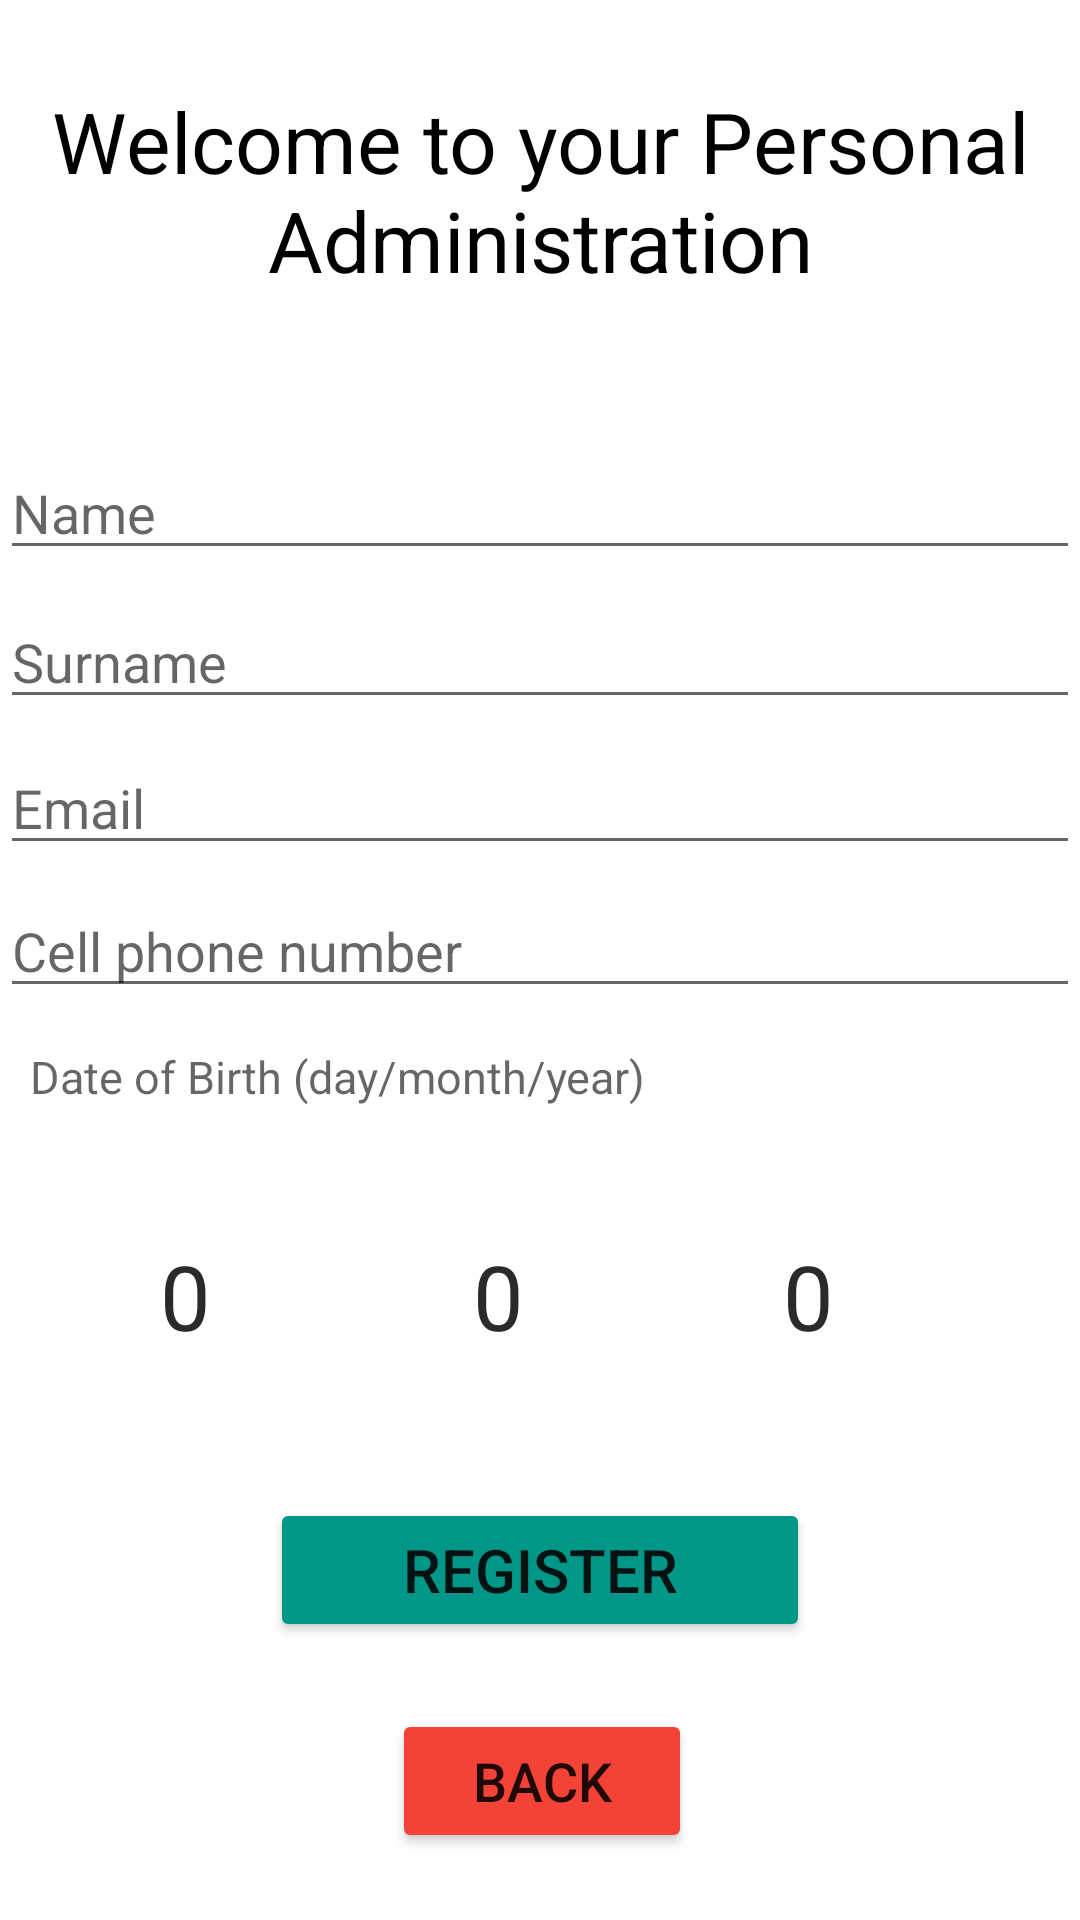

Here is an Android app screen rendered from its layout file. Give the layout XML and the strings, colors and styles it references.
<!-- AndroidManifest.xml: application theme Theme.MultipleApp -->
<!-- res/layout/activity_personal_administration.xml -->
<?xml version="1.0" encoding="utf-8"?>
<androidx.constraintlayout.widget.ConstraintLayout xmlns:android="http://schemas.android.com/apk/res/android"
    xmlns:app="http://schemas.android.com/apk/res-auto"
    xmlns:tools="http://schemas.android.com/tools"
    android:layout_width="match_parent"
    android:layout_height="match_parent"
    tools:context=".PersonalAdministration"
    android:layout_margin="25dp">

    <TextView
        android:id="@+id/tvWelcome"
        android:layout_width="match_parent"
        android:layout_height="wrap_content"
        android:gravity="center"
        android:text="Welcome to your Personal Administration"
        android:textColor="@color/black"
        android:textSize="28dp"
        app:layout_constraintBottom_toBottomOf="parent"
        app:layout_constraintEnd_toEndOf="parent"
        app:layout_constraintStart_toStartOf="parent"
        app:layout_constraintTop_toTopOf="parent"
        app:layout_constraintVertical_bias="0.05" />

    <EditText
        android:id="@+id/etName"
        android:layout_width="match_parent"
        android:layout_height="wrap_content"
        android:hint="Name"
        app:layout_constraintBottom_toBottomOf="parent"
        app:layout_constraintEnd_toEndOf="parent"
        app:layout_constraintStart_toStartOf="parent"
        app:layout_constraintTop_toBottomOf="@+id/tvWelcome"
        app:layout_constraintVertical_bias="0.1"
        android:inputType="text"/>

    <EditText
        android:id="@+id/etSurname"
        android:layout_width="match_parent"
        android:layout_height="wrap_content"
        android:hint="Surname"
        app:layout_constraintBottom_toBottomOf="parent"
        app:layout_constraintEnd_toEndOf="parent"
        app:layout_constraintStart_toStartOf="parent"
        app:layout_constraintTop_toBottomOf="@+id/etName"
        app:layout_constraintVertical_bias="0.02"
        android:inputType="text"/>

    <EditText
        android:id="@+id/etEmail"
        android:layout_width="match_parent"
        android:layout_height="wrap_content"
        android:hint="Email"
        app:layout_constraintBottom_toBottomOf="parent"
        app:layout_constraintEnd_toEndOf="parent"
        app:layout_constraintStart_toStartOf="parent"
        app:layout_constraintTop_toBottomOf="@+id/etSurname"
        app:layout_constraintVertical_bias="0.02"
        android:inputType="textEmailAddress"/>

    <EditText
        android:id="@+id/etCellphone"
        android:layout_width="match_parent"
        android:layout_height="wrap_content"
        android:hint="Cell phone number"
        app:layout_constraintBottom_toBottomOf="parent"
        app:layout_constraintEnd_toEndOf="parent"
        app:layout_constraintStart_toStartOf="parent"
        app:layout_constraintTop_toBottomOf="@+id/etEmail"
        app:layout_constraintVertical_bias="0.02"
        android:inputType="number"/>

    <TextView
        android:id="@+id/tvDate"
        android:layout_width="match_parent"
        android:layout_height="wrap_content"
        android:gravity="start"
        android:hint="Date of Birth (day/month/year)"
        android:textColor="@color/black"
        android:textSize="15dp"
        app:layout_constraintBottom_toBottomOf="parent"
        app:layout_constraintEnd_toEndOf="parent"
        app:layout_constraintStart_toStartOf="parent"
        app:layout_constraintTop_toBottomOf="@+id/etCellphone"
        app:layout_constraintVertical_bias="0.01"
        android:layout_margin="10dp"/>

    <NumberPicker
        android:id="@+id/npDateDay"
        android:layout_width="wrap_content"
        android:layout_height="90dp"
        app:layout_constraintBottom_toBottomOf="parent"
        app:layout_constraintEnd_toEndOf="parent"
        app:layout_constraintStart_toStartOf="parent"
        app:layout_constraintTop_toBottomOf="@+id/tvDate"
        android:theme="@style/NumberPickerTheme"
        app:layout_constraintVertical_bias="0.1"
        app:layout_constraintHorizontal_bias="0.1"/>

    <NumberPicker
        android:id="@+id/npDateMonth"
        android:layout_width="wrap_content"
        android:layout_height="90dp"
        android:theme="@style/NumberPickerTheme"
        app:layout_constraintBottom_toBottomOf="parent"
        app:layout_constraintEnd_toEndOf="parent"
        app:layout_constraintHorizontal_bias="0.2"
        app:layout_constraintStart_toEndOf="@+id/npDateDay"
        app:layout_constraintTop_toBottomOf="@+id/tvDate"
        app:layout_constraintVertical_bias="0.1" />

    <NumberPicker
        android:id="@+id/npDateYear"
        android:layout_width="wrap_content"
        android:layout_height="90dp"
        android:theme="@style/NumberPickerTheme"
        app:layout_constraintBottom_toBottomOf="parent"
        app:layout_constraintEnd_toEndOf="parent"
        app:layout_constraintStart_toEndOf="@+id/npDateMonth"
        app:layout_constraintTop_toBottomOf="@+id/tvDate"
        app:layout_constraintVertical_bias="0.1"
        app:layout_constraintHorizontal_bias="0.4"/>

    <Button
        android:id="@+id/btnRegistered"
        android:layout_width="180dp"
        android:layout_height="wrap_content"
        android:text="Register"
        android:textSize="20dp"
        android:backgroundTint="#009688"
        app:layout_constraintBottom_toTopOf="@+id/btnBack"
        app:layout_constraintEnd_toEndOf="parent"
        app:layout_constraintStart_toStartOf="parent"
        app:layout_constraintTop_toBottomOf="@+id/npDateMonth" />

    <Button
        android:id="@+id/btnBack"
        android:layout_width="100dp"
        android:layout_height="wrap_content"
        android:backgroundTint="#F44336"
        android:onClick="MainBack"
        android:text="BACK"
        android:textSize="18dp"
        app:layout_constraintBottom_toBottomOf="parent"
        app:layout_constraintEnd_toEndOf="parent"
        app:layout_constraintHorizontal_bias="0.502"
        app:layout_constraintStart_toStartOf="parent"
        app:layout_constraintTop_toBottomOf="@+id/btnRegistered"
        app:layout_constraintVertical_bias="0.9" />


</androidx.constraintlayout.widget.ConstraintLayout>
<!-- resources referenced by this layout -->
<resources>
  <color name="black">#FF000000</color>
  <style name="NumberPickerTheme" parent="Theme.AppCompat.Light">
          <item name="colorAccent">@color/white</item>
          <item name="colorControlNormal">@android:color/transparent</item>
          <item name="android:textColorPrimary">@color/gray_dark</item>
          <item name="android:textSize">30sp</item>
      </style>
  <style name="Theme.MultipleApp" parent="Theme.MaterialComponents.DayNight.DarkActionBar">
          
          <item name="colorPrimary">@color/purple_500</item>
          <item name="colorPrimaryVariant">@color/purple_700</item>
          <item name="colorOnPrimary">@color/white</item>
          
          <item name="colorSecondary">@color/teal_200</item>
          <item name="colorSecondaryVariant">@color/teal_700</item>
          <item name="colorOnSecondary">@color/black</item>
          
          <item name="android:statusBarColor" tools:targetApi="l">?attr/colorPrimaryVariant</item>
          
      </style>
  <color name="white">#FFFFFFFF</color>
  <color name="gray_dark">#2B2A29</color>
  <color name="purple_500">#FF6200EE</color>
  <color name="purple_700">#FF3700B3</color>
  <color name="teal_200">#FF03DAC5</color>
  <color name="teal_700">#FF018786</color>
</resources>
